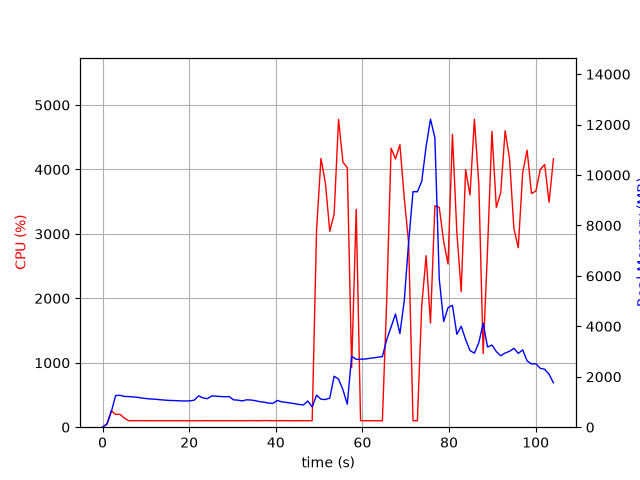

The file beside this chart, header and first rows:
elapsed_time, nproc, cpu, mem_real, mem_virtual
3.743171691894531e-05, 1, 0.0, 7.719, 3185
1.006, 1, 53.7, 112.9, 774.7
2.013, 1, 254.3, 609, 4758
3.02, 1, 199.6, 1255, 5420
4.027, 1, 199.5, 1265, 5420
5.034, 1, 141.0, 1220, 5420
6.04, 1, 100.4, 1216, 5420
7.048, 1, 101.2, 1199, 5420
8.054, 1, 101.4, 1184, 5420
9.061, 1, 101.3, 1157, 5420
10.07, 1, 101.1, 1135, 5420
11.08, 1, 100.1, 1119, 5420
12.09, 1, 100.2, 1112, 5420
13.09, 1, 100.1, 1092, 5420
14.1, 1, 100.2, 1079, 5420
15.11, 1, 100.1, 1064, 5420
16.12, 1, 100.2, 1059, 5420
17.13, 1, 100.1, 1052, 5420
18.14, 1, 100.2, 1043, 5420
19.15, 1, 99.2, 1040, 5420
20.15, 1, 100.2, 1045, 5420
21.16, 1, 100.2, 1070, 5420
22.17, 1, 100.1, 1243, 5580
23.18, 1, 100.0, 1162, 5580
24.19, 1, 102.1, 1132, 5580
25.2, 1, 99.1, 1239, 5580
26.21, 1, 101.1, 1233, 5580
27.22, 1, 99.1, 1216, 5580
28.22, 1, 100.1, 1208, 5580
29.23, 1, 100.0, 1215, 5580
30.24, 1, 101.1, 1084, 5580
31.25, 1, 101.1, 1073, 5580
32.26, 1, 100.1, 1042, 5580
33.27, 1, 100.1, 1087, 5580
34.28, 1, 102.1, 1078, 5580
35.29, 1, 101.1, 1052, 5580
36.29, 1, 100.2, 1012, 5580
37.3, 1, 103.2, 992.3, 5580
38.31, 1, 102.2, 957.9, 5580
39.32, 1, 101.1, 943.5, 5580
40.33, 1, 100.1, 1060, 5580
41.34, 1, 102.1, 1008, 5580
42.35, 1, 100.1, 984.9, 5580
43.35, 1, 101.2, 961, 5580
44.36, 1, 100.1, 932.2, 5580
45.37, 1, 100.2, 902.5, 5580
46.38, 1, 101.2, 883.2, 5580
47.39, 1, 99.2, 1038, 5580
48.4, 1, 101.0, 805.4, 5580
49.41, 1, 3053, 1269, 5944
50.43, 1, 4171, 1110, 5960
51.44, 1, 3796, 1096, 5980
52.46, 1, 3041, 1155, 7824
53.47, 1, 3308, 2022, 7824
54.48, 1, 4776, 1910, 7824
55.5, 1, 4112, 1485, 9360
56.51, 1, 4028, 912.7, 10416
57.51, 1, 927.2, 2815, 11746
58.56, 1, 3380, 2691, 11915
59.57, 1, 100.3, 2700, 11915
... 44 more rows
